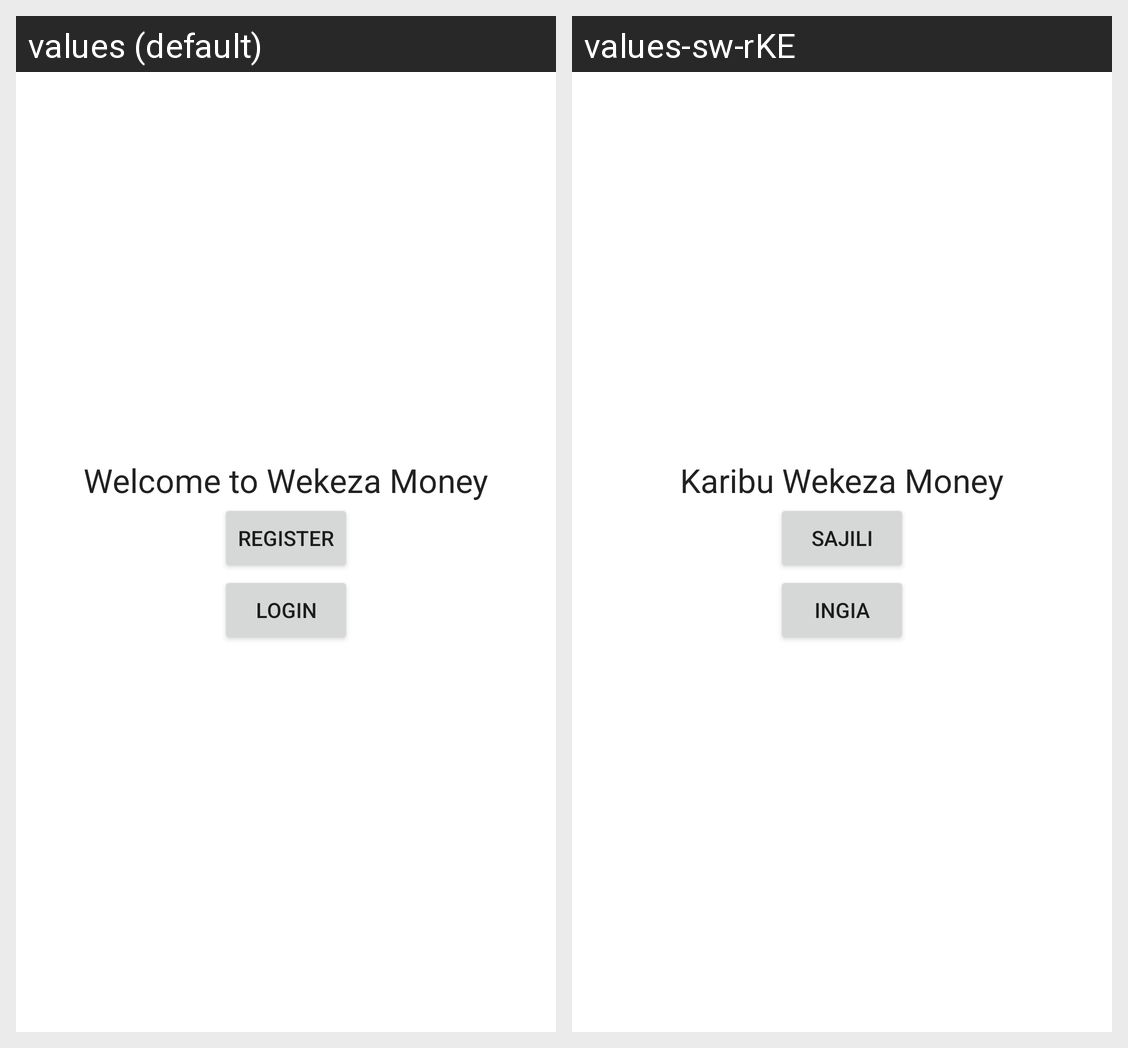

Translations of the strings shown on this Android screen, per locale in the grid:
Android screen res/layout/activity_onboarding.xml rendered under 2 locales, left to right: values (default), values-sw-rKE. Device: Nexus 5 (rendered at 1080×1920; each locale shown at half size, 540×960, under a caption strip naming it); theme Theme.WekezaMoney.
Strings drawn on this screen, with the default value and each locale's value (text and hints the layout hard-codes, and strings that could not be matched under every locale, appear in the picture but are not listed):

welcome_to_wekeza_money
  values: Welcome to Wekeza Money
  values-sw-rKE: Karibu Wekeza Money

register
  values: Register
  values-sw-rKE: Sajili

login_onboard
  values: Login
  values-sw-rKE: Ingia
